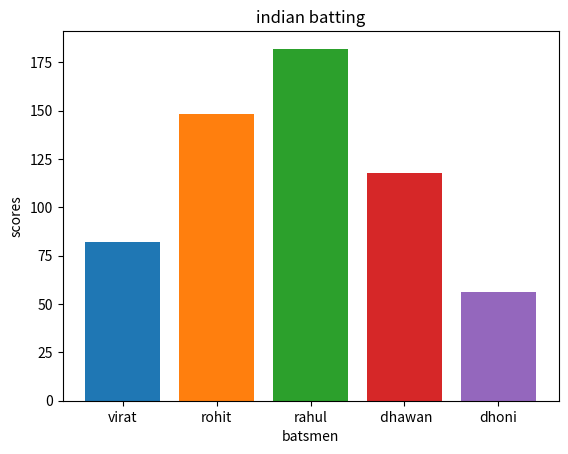

Write the Python code that produced this figure.
import matplotlib.pyplot as plt

# A = [1,2,3,4,5]
# B = [10,20,30,40,50]
# plt.bar(A,B)
# plt.show()

scores = {"virat":82,"rohit":148,"rahul":182," dhawan":118,"dhoni":56}
# plt.bar(0,scores["virat"])
# plt.bar(1,scores["rohit"])
# plt.bar(2,scores["rahul"])
# plt.bar(3,scores[" dhawan"])
# plt.bar(4,scores["dhoni"])
# plt.show()

for i,key in enumerate(scores):
    #plt.bar(i,scores[key])
    plt.bar(key,scores[key])
plt.xlabel("batsmen")
plt.ylabel("scores")
plt.title("indian batting")
plt.show()